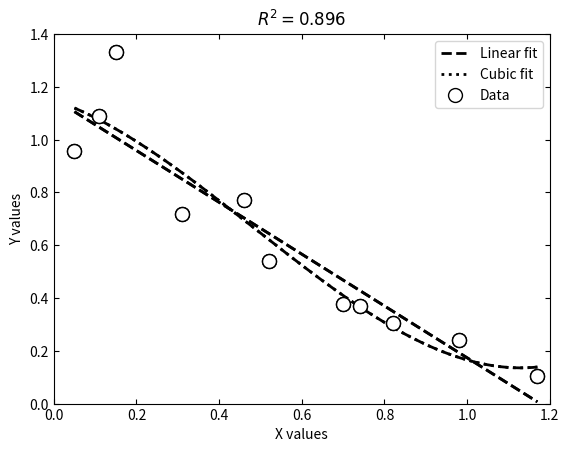

Recreate this plot in Python.
# # region Imports
# import numpy as np
# from scipy.optimize import curve_fit
# import matplotlib.pyplot as pyplot
# from math import floor, ceil
# # endregion
#
# # region Functions
# def RSquared(x,y,coeff):
#     """
#     To calculate the R**2 value for a set of x,y data and a LeastSquares fit with polynomial having coefficients a
#     :param x:
#     :param y:
#     :param a:
#     :return:
#     """
#     AvgY=np.mean(y) #calculates the average value of y
#     SSTot=0
#     SSRes=0
#     ymodel=Poly(x,*coeff)
#     for i in range(len(y)):
#         SSTot+=(y[i]-AvgY)**2
#         SSRes+=(y[i]-ymodel[i])**2
#     RSq= 1 - SSRes / SSTot
#
#     return RSq
#
# def Poly(xdata, *a):
#     """
#     calculates the value for a polynomial given a value for xdata and the coefficients of the polynomial.
#     f(x)=y=a[0]+a[1]x+a[2]x**2+a[3]x**3+...
#     :param x: an array of x values for computing corresponding y values
#     :param args: the tuple or list of coefficients (perhaps a numpy array)
#     :return: the array of y values corresponding to xdata
#     """
#     y = np.zeros_like(xdata)
#     power = len(a)-1
#     for i in range(power+1):
#         for j in range(len(xdata)):
#             x=xdata[j]
#             c=a[i]
#             y[j] += c*x**i
#     return y
#
# def PlotLeastSquares(x, y, coeff, showpoints=True, npoints=500):
#     """
#     This makes a single formatted plot for a polynomial fit to the x,y data.
#     :param x: the x data as a numpy array
#     :param y: the y data as a numpy array
#     :param coeff: the coefficients for the polynomial fit as a tuple or list
#     :param showpoints: boolean indicating if we should show points or not
#     :param npoints: number of points in the curve fit to plot
#     :return: list of xvals and yvals for the plot.
#     """
#     #find limits of the data
#     Xmin=min(x)
#     Xmax=max(x)
#     Ymin=min(y)
#     Ymax=max(y)
#
#     if len(coeff)==0:
#         coeff=LeastSquaresFit(x,y,1)
#     #build numpy arrays for x and y for the curve fit
#     xvals=np.linspace(Xmin,Xmax, npoints)
#     yvals=np.array(Poly(xvals,*coeff))  # note: *coeff unpacks the tuple/list and passes to function expecting *args
#
#     #calculate an r squared value
#     RSq=RSquared(x,y,coeff)
#
#     #make the plot
#     pyplot.plot(xvals,yvals,linestyle='dashed',color='black',linewidth='2')
#     pyplot.title(r'$R^2={:0.3f}$'.format(RSq)) #place r squared in title
#     pyplot.xlim(floor(Xmin*10)/10,ceil(Xmax*10)/10)
#     pyplot.ylim(floor(Ymin),ceil(Ymax*10)/10)
#     if showpoints: pyplot.plot(x,y,linestyle='none', marker='o', markerfacecolor='white', markeredgecolor='black', markersize=10)
#     pyplot.xlabel('X values')
#     pyplot.ylabel('Y values')
#     pyplot.gca().tick_params(axis='both',top=True, right=True, direction='in', grid_linewidth=1, grid_linestyle='dashed',grid_alpha=0.5)
#     pyplot.show()
#     return xvals, yvals
#
# def LeastSquaresFit(x, y, power=1):
#     """
#     This is a convenience method that fits some x, y data with a polynomial of
#     degree=power by calling scipy.optimize.curve_fit and returning the coefficients
#     for the polynomial.
#     :param x: the x-values of data points
#     :param y: the y-values of data points
#     :param power: the degree of the polynomial
#     :return: the coefficients for the polynomial fit as an array
#     """
#     a = np.array([1 for x in range(power+1)])  # create a list for initial guess at coefficients
#     coeff, cov = curve_fit(Poly, x, y, p0=a)
#     return coeff
#
# def main():
#     """
#     For use in testing and plotting curve_fit
#     :return: nothing
#     """
#     x = np.array([0.05, 0.11, 0.15, 0.31, 0.46, 0.52, 0.70, 0.74, 0.82, 0.98, 1.17])
#     y = np.array([0.956, 1.09, 1.332, 0.717, 0.771, 0.539, 0.378, 0.370, 0.306, 0.242, 0.104])
#     #1. Call LeastSquaresFit to get coefficients for linear fit
# [redacted]
#     #
#     #2. Call PlotLeastSquares for a linear fit
#     linx,liny=PlotLeastSquares(x,y, coeff1, showpoints=True, npoints=500)
#     RSqLin=RSquared(x,y,coeff1) #calculate RSqured for linear fit
#     #
#     # #3. Call LeastSquares for a Cubic fit
# [redacted]
#
#     # #4. Call PlotLeastSquares for a Cubic fit
#     cubx,cuby=PlotLeastSquares(x,y,coeff2, showpoints=True, npoints=500)
#     RSqCub=RSquared(x,y,coeff2) #calculate RSqured for cubic fit
#
#     #
#     # #5. Use results form 1 and 3 to plot the data points, the Linear fit and the Cubic fit all on one graph
#     pyplot.plot(linx,liny, linewidth=2, linestyle='dashed', color='black', label=r'Linear fit ($R^2={:0.3f}$)'.format(RSqLin))
#     pyplot.plot(cubx,cuby, linewidth=2, linestyle='dotted', color='black', label='Cubic fit ($R^2={:0.3f}$)'.format(RSqCub))
#     pyplot.plot(x, y, linestyle='none', marker='o', markersize=10, markerfacecolor='white', markeredgecolor='black', label='Data')
#     pyplot.xlabel('X values')
#     pyplot.ylabel('Y values')
#     pyplot.legend()
#
#     pyplot.tick_params(axis='both', top=True, right=True, direction='in', grid_linewidth=1, grid_linestyle='dashed',grid_alpha=0.5)
#     pyplot.show()
#
# # endregion
#
# # region Function Calls
# if __name__ == "__main__":
#     main()
# # endregion


# Comprehensive Code Including Imports, Definitions, and Main Execution

# region Imports
import numpy as np
from scipy.optimize import curve_fit
import matplotlib.pyplot as plt
from math import floor, ceil
# endregion

# region Functions
def RSquared(x, y, coeff):
    """
    Calculate the R**2 value for a set of x,y data and a LeastSquares fit with polynomial having coefficients.
    :param x: Independent variable values.
    :param y: Dependent variable values.
    :param coeff: Coefficients of the polynomial fit.
    :return: The R-squared value.
    """
    AvgY = np.mean(y)
    SSTot = sum((y - AvgY) ** 2)
    ymodel = Poly(x, *coeff)
    SSRes = sum((y - ymodel) ** 2)
    RSq = 1 - SSRes / SSTot
    return RSq

def Poly(xdata, *a):
    """
    Calculate the value for a polynomial given xdata and the coefficients of the polynomial.
    :param xdata: An array of x values for computing corresponding y values.
    :param a: Coefficients of the polynomial.
    :return: The array of y values corresponding to xdata.
    """
    y = np.zeros_like(xdata)
    for i, coeff in enumerate(a):
        y += coeff * xdata ** i
    return y

def PlotLeastSquares(x, y, coeff, showpoints=True, npoints=500):
    """
    Make a single formatted plot for a polynomial fit to the x,y data.
    :param x: The x data as a numpy array.
    :param y: The y data as a numpy array.
    :param coeff: The coefficients for the polynomial fit.
    :param showpoints: Boolean indicating if we should show points or not.
    :param npoints: Number of points in the curve fit to plot.
    :return: List of xvals and yvals for the plot.
    """
    Xmin, Xmax = min(x), max(x)
    Ymin, Ymax = min(y), max(y)
    xvals = np.linspace(Xmin, Xmax, npoints)
    yvals = Poly(xvals, *coeff)
    RSq = RSquared(x, y, coeff)
    plt.plot(xvals, yvals, linestyle='dashed', color='black', linewidth='2')
    plt.title(r'$R^2={:0.3f}$'.format(RSq))
    plt.xlim(floor(Xmin * 10) / 10, ceil(Xmax * 10) / 10)
    plt.ylim(floor(Ymin), ceil(Ymax * 10) / 10)
    if showpoints:
        plt.plot(x, y, linestyle='none', marker='o', markerfacecolor='white', markeredgecolor='black', markersize=10)
    plt.xlabel('X values')
    plt.ylabel('Y values')
    plt.gca().tick_params(axis='both', top=True, right=True, direction='in', grid_linewidth=1, grid_linestyle='dashed', grid_alpha=0.5)
    plt.show()
    return xvals, yvals


def LeastSquaresFit(x, y, power=1):
    """
    Fit x, y data with a polynomial of specified degree and return the coefficients.
    :param x: The x-values of data points.
    :param y: The y-values of data points.
    :param power: The degree of the polynomial.
    :return: The coefficients for the polynomial fit.
    """
    a = np.ones(power + 1)
    coeff, _ = curve_fit(Poly, x, y, p0=a)
    return coeff

def main():
    """
    Test and plot curve_fit functionalities.
    """
    x = np.array([0.05, 0.11, 0.15, 0.31, 0.46, 0.52, 0.70, 0.74, 0.82, 0.98, 1.17])
    y = np.array([0.956, 1.09, 1.332, 0.717, 0.771, 0.539, 0.378, 0.370, 0.306, 0.242, 0.104])
    coeff1 = LeastSquaresFit(x, y, power=1)
    linx, liny = PlotLeastSquares(x, y, coeff1, showpoints=True)
    coeff2 = LeastSquaresFit(x, y, power=3)
    cubx, cuby = PlotLeastSquares(x, y, coeff2, showpoints=True)
    plt.plot(linx, liny, linewidth=2, linestyle='dashed', color='black', label='Linear fit')
    plt.plot(cubx, cuby, linewidth=2, linestyle='dotted', color='black', label='Cubic fit')
    plt.plot(x, y, linestyle='none', marker='o', markersize=10, markerfacecolor='white', markeredgecolor='black', label='Data')
    plt.xlabel('X values')
    plt.ylabel('Y values')
    plt.legend()
    plt.tick_params(axis='both', top=True, right=True, direction='in', grid_linewidth=1, grid_linestyle='dashed', grid_alpha=0.5)
    plt.show()

# endregion

# region Function Calls
if __name__ == "__main__":
    main()
# endregion
